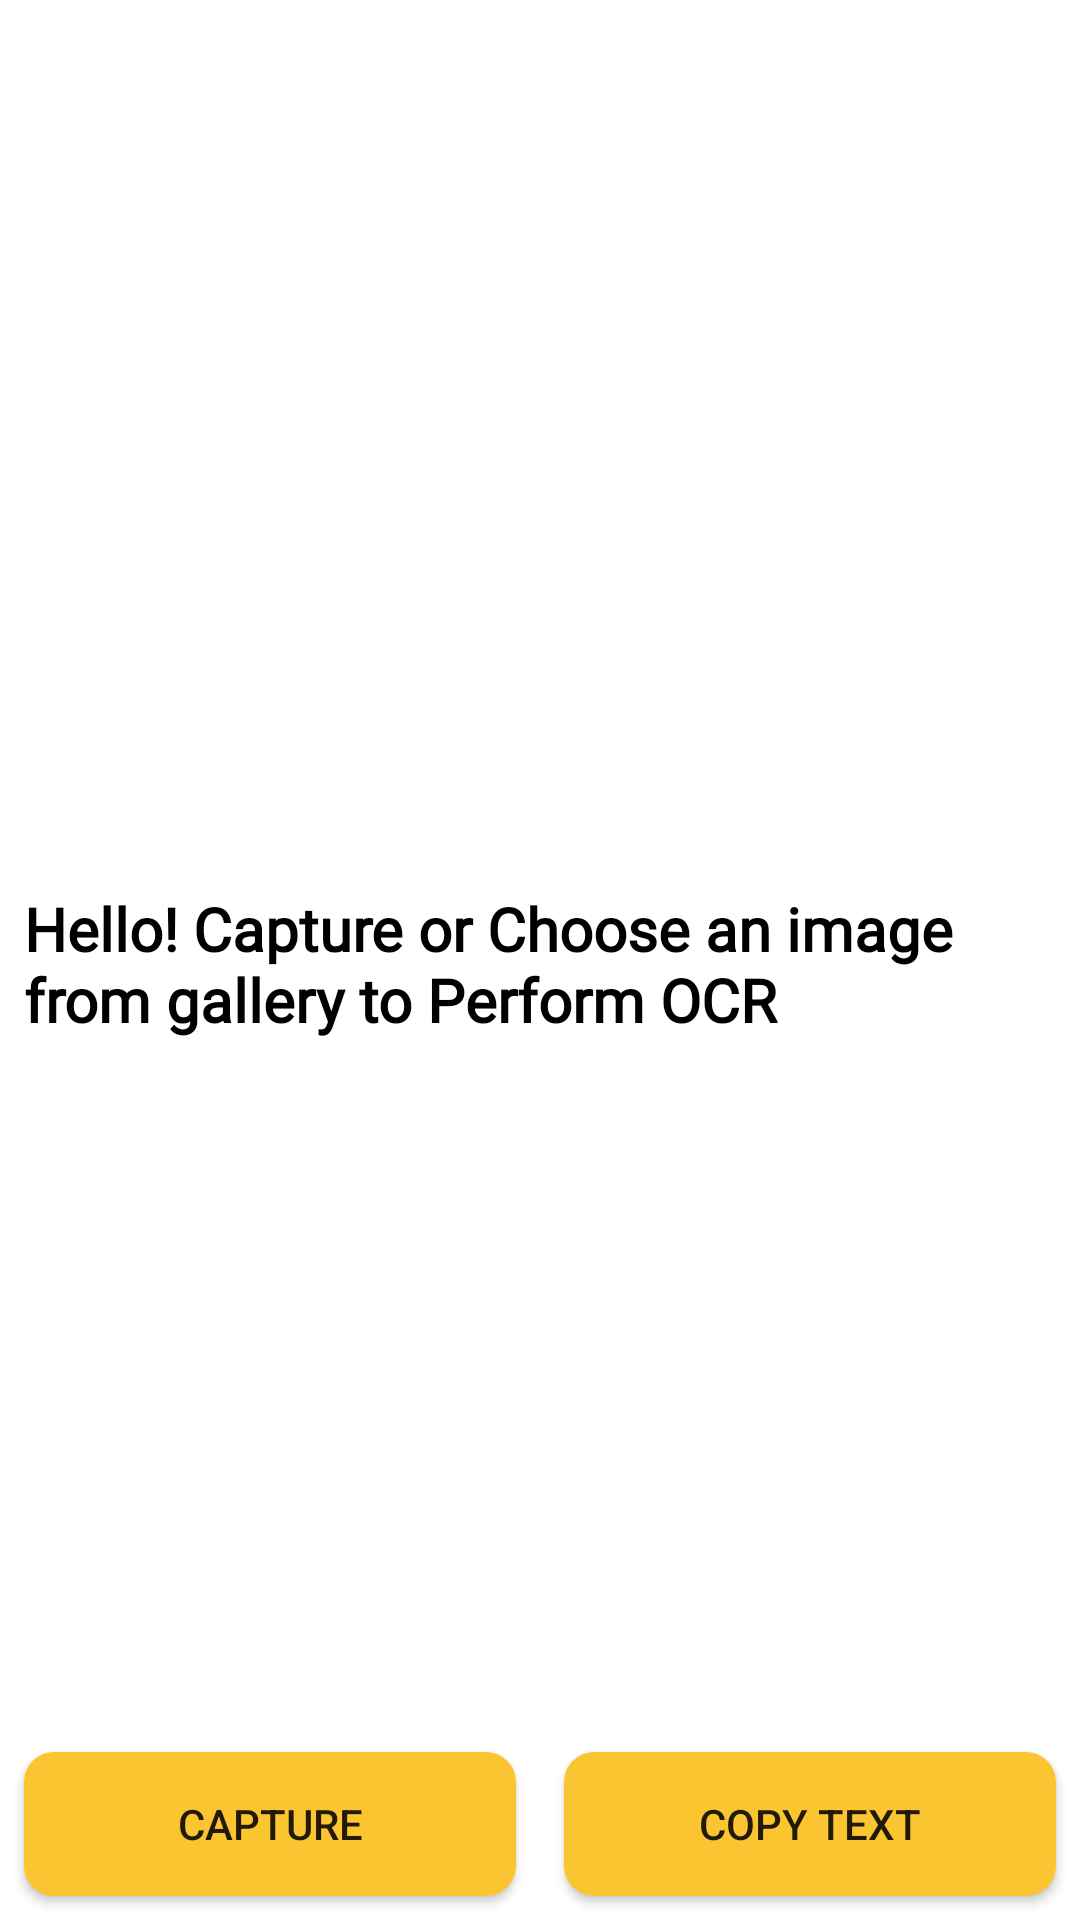

Reconstruct the res/layout file that produces this screen, plus the resources it refers to.
<!-- AndroidManifest.xml: application theme Theme.QRCODETester -->
<!-- res/layout/activity_text_scanner.xml -->
<?xml version="1.0" encoding="utf-8"?>
<RelativeLayout xmlns:android="http://schemas.android.com/apk/res/android"
    xmlns:app="http://schemas.android.com/apk/res-auto"
    xmlns:tools="http://schemas.android.com/tools"
    android:layout_width="match_parent"
    android:layout_height="match_parent"
    tools:context=".TextScanner">

    <LinearLayout
        android:layout_width="match_parent"
        android:layout_height="match_parent"
        android:layout_alignParentTop="true"
        android:weightSum="2"
        android:layout_above="@+id/linear_holder"
        android:orientation="vertical">

        <ImageView
            android:id="@+id/cropped_iamge"
            android:layout_width="match_parent"
            android:layout_height="0dp"
            android:layout_weight="1"
            android:layout_margin="8dp"/>
        <ScrollView
            android:layout_margin="8dp"
            android:layout_width="match_parent"
            android:layout_height="0dp"
            android:layout_weight="1">

            <TextView
                android:id="@+id/text_data"
                android:textSize="20sp"
                android:textColor="@color/black"
                android:text="Hello! Capture or Choose an image from gallery to Perform OCR"
                android:textStyle="bold"
                android:fontFamily="@font/acme"
                android:layout_width="match_parent"
                android:layout_height="wrap_content"/>

        </ScrollView>

    </LinearLayout>


    <LinearLayout
        android:id="@+id/linear_holder"
        android:layout_width="match_parent"
        android:layout_height="wrap_content"
        android:layout_alignParentBottom="true"
        android:orientation="horizontal">

        <Button
            android:id="@+id/button_capture"
            android:layout_width="0dp"
            android:layout_height="wrap_content"
            android:layout_weight="1"
            android:background="@drawable/button_design"
            android:text="Capture"
            android:layout_margin="8dp"
            app:backgroundTint="@null"/>
        <Button
            android:id="@+id/button_copy"
            android:layout_width="0dp"
            android:layout_height="wrap_content"
            android:layout_weight="1"
            android:background="@drawable/button_design"
            android:text="Copy Text"
            android:layout_margin="8dp"
            app:backgroundTint="@null"/>

    </LinearLayout>

</RelativeLayout>
<!-- resources referenced by this layout -->
<resources>
  <color name="black">#FF000000</color>
  <!-- drawable button_design (drawable) -->
  <?xml version="1.0" encoding="utf-8"?>
  <shape xmlns:android="http://schemas.android.com/apk/res/android" android:shape="rectangle">
      <gradient
          android:startColor="@color/text_color"
  
          android:endColor="@color/text_color"
          android:angle="0"/>
      <padding android:left="7dp"
          android:top="7dp"
          android:right="7dp"
          android:bottom="7dp" />
  
      
      
      
      <corners
          android:radius="10dp"/>
  </shape>
  <style name="Theme.QRCODETester" parent="Theme.MaterialComponents.Light.NoActionBar">
          
          <item name="colorPrimary">@color/primary_naval</item>
          <item name="colorPrimaryVariant">@color/primaryVariant_sea_brook</item>
          <item name="colorOnPrimary">@color/white</item>
          
          <item name="colorSecondary">@color/primary_naval</item>
          <item name="colorSecondaryVariant">@color/primaryVariant_sea_brook</item>
          <item name="colorOnSecondary">@color/white</item>
          
          <item name="android:statusBarColor" tools:targetApi="l">?attr/colorPrimaryVariant</item>
          
          <item name="android:navigationBarColor">@color/back_color</item>
          <item name="android:forceDarkAllowed" tools:targetApi="q">false</item>
      </style>
  <color name="text_color">#fbc531</color>
  <color name="primary_naval">#40739e</color>
  <color name="primaryVariant_sea_brook">#487eb0</color>
  <color name="white">#FFFFFFFF</color>
  <color name="back_color">#dcdde1</color>
</resources>
